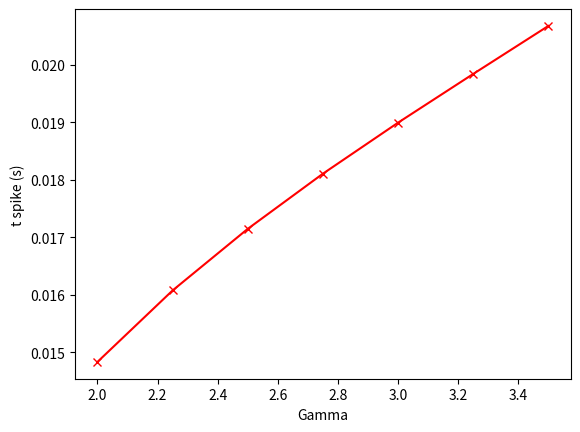

The matplotlib source for this figure:
import numpy as np
import matplotlib.pyplot as plt

g = 9.81
omega = 2*np.pi*50
gamma = np.array([2,2.25,2.5,2.75,3,3.25,3.5])

t_spikes = []
for i in range(np.size(gamma)):
    t = np.linspace(0,0.04,10000)

    A = g/omega**2
    B = (gamma[i])*g/omega*((1-1/(gamma[i]**2))**0.5)*t
    C = -0.5*g*t**2
    D = -(g*gamma[i]/omega**2)*np.sin(omega*t + np.arcsin(1/gamma[i]))

    dz = A + B + C + D

    root_index = np.argmin(dz[500:]**2)
    root_index = root_index + 500
    t_root = t[root_index]
    print(t_root)
    t_spikes.append(t_root)

t_spikes = np.array(t_spikes)

plt.figure()
plt.plot(gamma,t_spikes,'rx-')
plt.xlabel('Gamma')
plt.ylabel('t spike (s)')
plt.show()